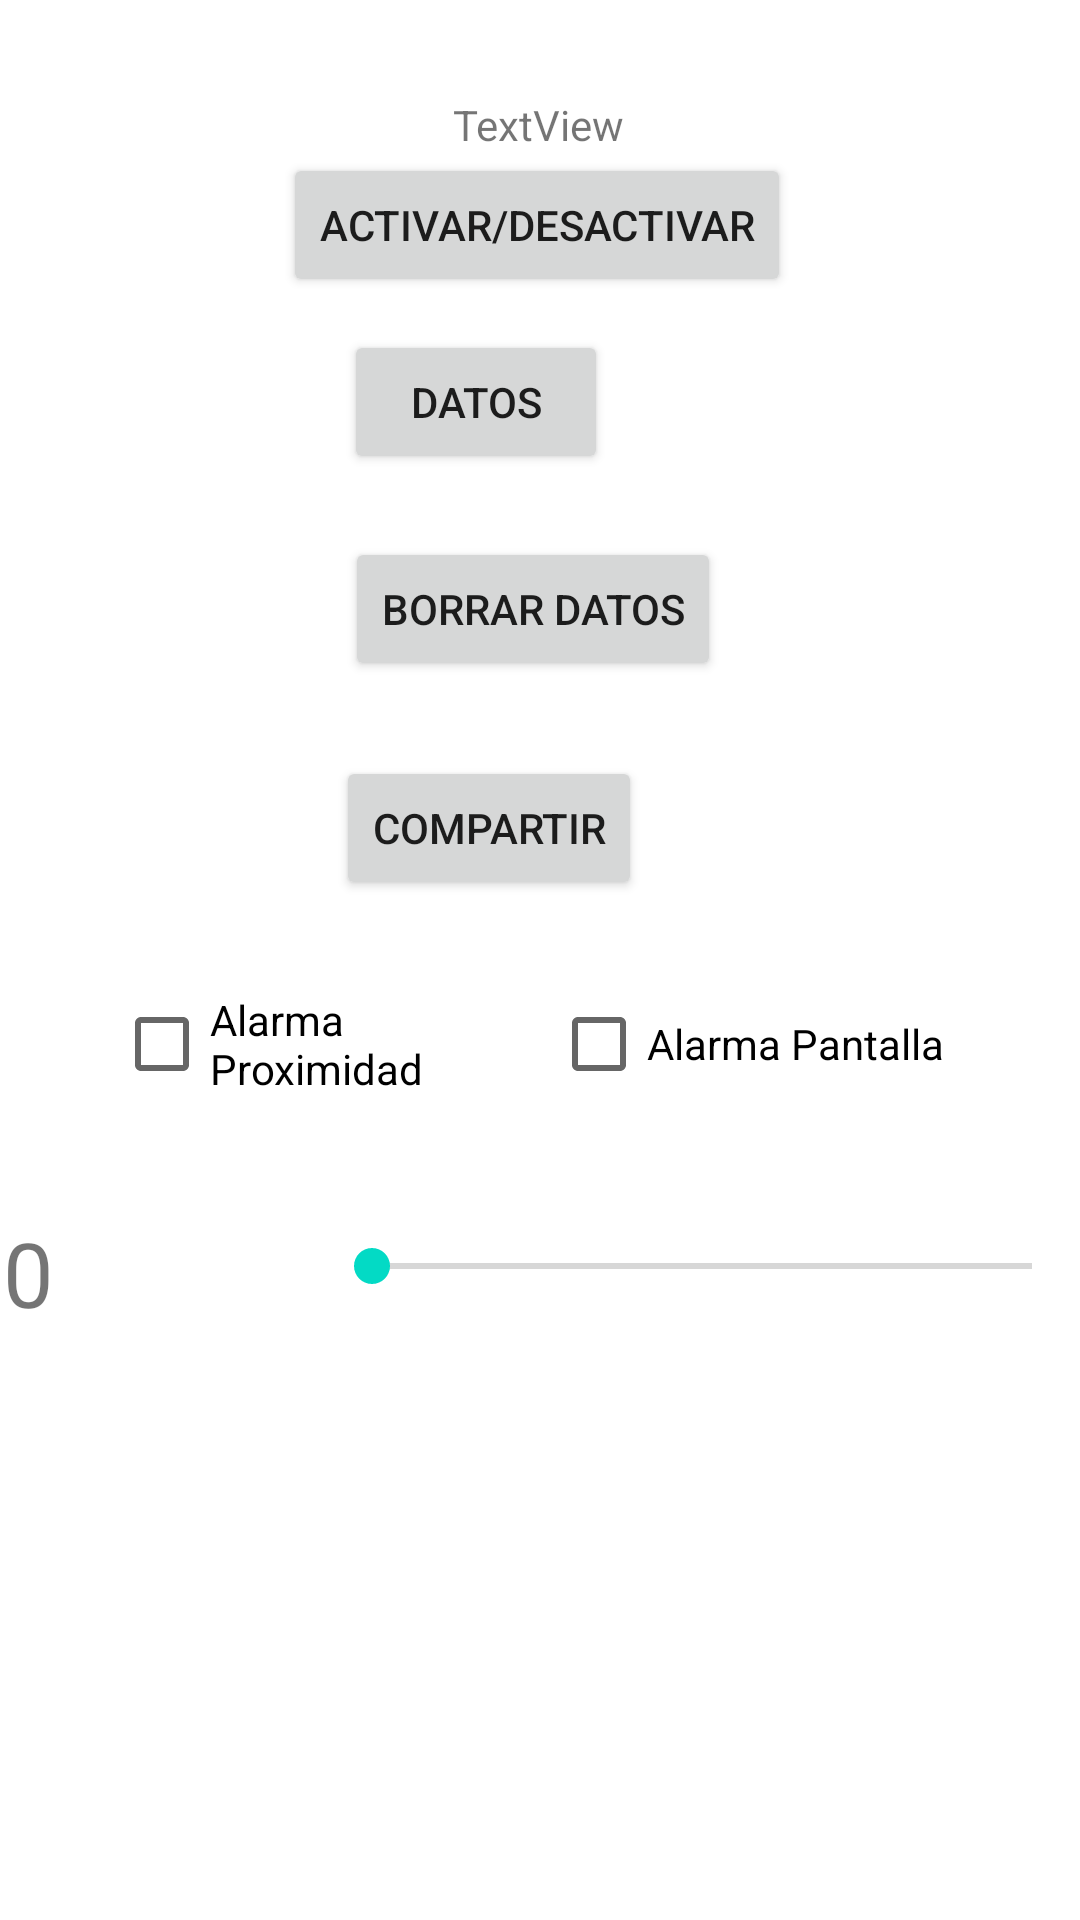

Reconstruct the res/layout file that produces this screen, plus the resources it refers to.
<!-- AndroidManifest.xml: application theme Theme.PracticaDiciembrePedro -->
<!-- res/layout/activity_menu.xml -->
<?xml version="1.0" encoding="utf-8"?>
<ScrollView xmlns:app="http://schemas.android.com/apk/res-auto"
    xmlns:tools="http://schemas.android.com/tools"
    android:layout_width="wrap_content"
    android:layout_height="wrap_content"
    xmlns:android="http://schemas.android.com/apk/res/android">

    <androidx.constraintlayout.widget.ConstraintLayout
        android:layout_width="match_parent"
        android:layout_height="match_parent"
        tools:context=".Menu">

        <TextView
            android:id="@+id/textViewEstadoSeguimiento"
            android:layout_width="wrap_content"
            android:layout_height="wrap_content"
            android:layout_marginStart="177dp"
            android:layout_marginTop="32dp"
            android:layout_marginEnd="178dp"
            android:text="TextView"
            app:layout_constraintEnd_toEndOf="parent"
            app:layout_constraintStart_toStartOf="parent"
            app:layout_constraintTop_toTopOf="parent" />

        <Button
            android:id="@+id/buttonActivarDesactivarSeguimiento"
            android:layout_width="wrap_content"
            android:layout_height="wrap_content"
            android:layout_marginStart="106dp"
            android:layout_marginEnd="108dp"
            android:text="@string/button_Activar_Desactivar_Seguimiento"
            app:layout_constraintEnd_toEndOf="parent"
            app:layout_constraintStart_toStartOf="parent"
            app:layout_constraintTop_toBottomOf="@+id/textViewEstadoSeguimiento" />

        <Button
            android:id="@+id/buttonBorrarDatos"
            android:layout_width="wrap_content"
            android:layout_height="wrap_content"
            android:layout_marginStart="130dp"
            android:layout_marginTop="21dp"
            android:layout_marginEnd="135dp"
            android:text="@string/button_borrar_datos"
            app:layout_constraintEnd_toEndOf="parent"
            app:layout_constraintStart_toStartOf="parent"
            app:layout_constraintTop_toBottomOf="@+id/buttonDatos" />

        <Button
            android:id="@+id/buttonCompartir"
            android:layout_width="wrap_content"
            android:layout_height="wrap_content"
            android:layout_marginStart="129dp"
            android:layout_marginTop="25dp"
            android:layout_marginEnd="163dp"
            android:text="@string/button_Compartir"
            app:layout_constraintEnd_toEndOf="parent"
            app:layout_constraintStart_toStartOf="parent"
            app:layout_constraintTop_toBottomOf="@+id/buttonBorrarDatos" />

        <Button
            android:id="@+id/buttonDatos"
            android:layout_width="wrap_content"
            android:layout_height="wrap_content"
            android:layout_marginStart="141dp"
            android:layout_marginTop="11dp"
            android:layout_marginEnd="184dp"
            android:text="@string/button_datos"
            app:layout_constraintEnd_toEndOf="parent"
            app:layout_constraintStart_toStartOf="parent"
            app:layout_constraintTop_toBottomOf="@+id/buttonActivarDesactivarSeguimiento" />

        <CheckBox
            android:id="@+id/checkBoxAlarmaPantalla"
            android:layout_width="wrap_content"
            android:layout_height="wrap_content"
            android:layout_marginStart="33dp"
            android:layout_marginTop="24dp"
            android:layout_marginEnd="72dp"
            android:enabled="true"
            android:text="@string/checkboc_alarma_pantalla"
            app:layout_constraintEnd_toEndOf="parent"
            app:layout_constraintStart_toEndOf="@+id/checkBoxAlarmaProximidad"
            app:layout_constraintTop_toBottomOf="@+id/buttonCompartir" />

        <CheckBox
            android:id="@+id/checkBoxAlarmaProximidad"
            android:layout_width="139dp"
            android:layout_height="0dp"
            android:layout_marginStart="38dp"
            android:layout_marginTop="24dp"
            android:checked="false"
            android:text="@string/checkbox_alarma_proximidad"
            app:layout_constraintStart_toStartOf="parent"
            app:layout_constraintTop_toBottomOf="@+id/buttonCompartir" />

        <SeekBar
            android:id="@+id/seekBar"
            android:layout_width="252dp"
            android:layout_height="0dp"
            android:layout_marginTop="41dp"
            android:max="1000"
            app:layout_constraintEnd_toEndOf="parent"
            app:layout_constraintTop_toBottomOf="@+id/checkBoxAlarmaPantalla" />

        <TextView
            android:id="@+id/textViewContadorSeekbar"
            android:layout_width="91dp"
            android:layout_height="63dp"
            android:layout_marginTop="32dp"
            android:layout_marginEnd="16dp"
            android:text="0"
            android:textSize="30sp"
            app:layout_constraintEnd_toStartOf="@+id/seekBar"
            app:layout_constraintTop_toBottomOf="@+id/checkBoxAlarmaProximidad" />
    </androidx.constraintlayout.widget.ConstraintLayout>
</ScrollView>
<!-- resources referenced by this layout -->
<resources>
  <string name="button_Activar_Desactivar_Seguimiento">Activar/Desactivar</string>
  <string name="button_Compartir">Compartir</string>
  <string name="button_borrar_datos">Borrar datos</string>
  <string name="button_datos">Datos</string>
  <string name="checkboc_alarma_pantalla">Alarma Pantalla</string>
  <string name="checkbox_alarma_proximidad">Alarma Proximidad</string>
  <style name="Theme.PracticaDiciembrePedro" parent="Theme.MaterialComponents.DayNight.DarkActionBar">
          
          <item name="colorPrimary">@color/purple_500</item>
          <item name="colorPrimaryVariant">@color/purple_700</item>
          <item name="colorOnPrimary">@color/white</item>
          
          <item name="colorSecondary">@color/teal_200</item>
          <item name="colorSecondaryVariant">@color/teal_700</item>
          <item name="colorOnSecondary">@color/black</item>
          
          <item name="android:statusBarColor" tools:targetApi="l">?attr/colorPrimaryVariant</item>
          
      </style>
  <!-- not gathered from this repository: default colours our renderer supplied (Android Studio template values) -->
  <color name="purple_500">#FF6200EE</color>
  <color name="purple_700">#FF3700B3</color>
  <color name="teal_200">#FF03DAC5</color>
  <color name="teal_700">#FF018786</color>
  <color name="black">#FF000000</color>
  <color name="white">#FFFFFFFF</color>
</resources>
